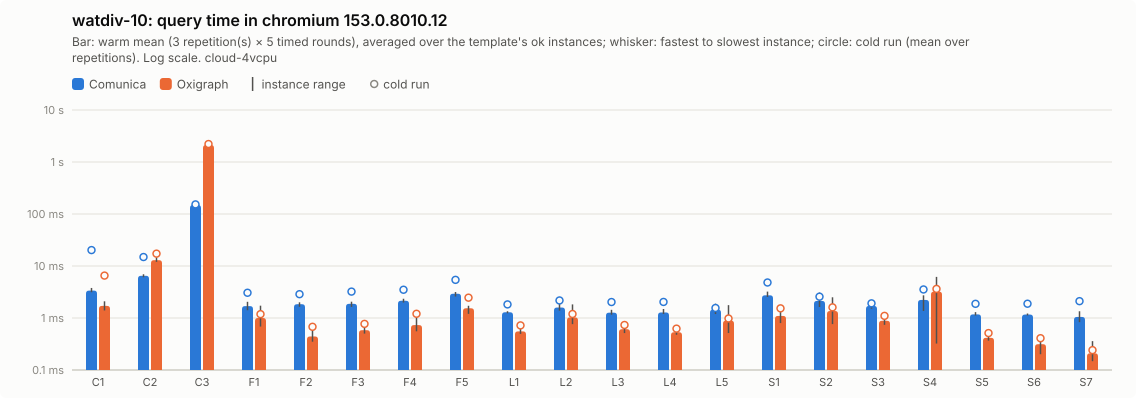

The file beside this chart, header and first rows:
query; comunica-mean; comunica-minus; comunica-plus; comunica-cold-mean; comunica-cold-minus; comunica-cold-plus; comunica-ok; oxigraph-mean; oxigraph-minus; oxigraph-plus; oxigraph-cold-mean; oxigraph-cold-minus; oxigraph-cold-plus; oxigraph-ok
C1; 3.36; 0.23; 0.42; 20.23; 13.15; 41.75; 5; 1.71; 0.31; 0.38; 6.54; 4.27; 14.63; 5
C2; 6.48; 0.41; 0.45; 14.87; 4.91; 16.08; 5; 12.94; 0.94; 1.78; 17.29; 3.3; 6.43; 5
C3; 148.8; 8.62; 7.43; 152.9; 35.78; 85.11; 5; 2119; 32.31; 37.77; 2216; 69.03; 39.14; 5
F1; 1.69; 0.28; 0.36; 3.06; 0.97; 2.92; 5; 1; 0.32; 0.72; 1.19; 0.45; 1.26; 5
F2; 1.84; 0.2; 0.16; 2.87; 0.53; 1.15; 5; 0.44; 0.09; 0.31; 0.68; 0.22; 0.56; 5
F3; 1.87; 0.24; 0.18; 3.22; 0.55; 0.59; 5; 0.58; 0.08; 0.08; 0.77; 0.16; 0.32; 5
F4; 2.15; 0.16; 0.2; 3.49; 0.3; 0.47; 5; 0.73; 0.18; 0.43; 1.21; 0.49; 1.19; 5
F5; 2.93; 0.34; 0.23; 5.41; 2.78; 7.64; 5; 1.54; 0.34; 0.18; 2.46; 0.75; 1.25; 5
L1; 1.29; 0.05; 0.06; 1.82; 0.08; 0.12; 5; 0.55; 0.06; 0.08; 0.72; 0.2; 0.15; 5
L2; 1.59; 0.21; 0.6; 2.17; 0.41; 0.54; 5; 1.03; 0.26; 0.8; 1.19; 0.29; 0.89; 5
L3; 1.27; 0.11; 0.17; 2.03; 0.35; 0.9; 5; 0.61; 0.1; 0.1; 0.73; 0.15; 0.19; 5
L4; 1.28; 0.08; 0.21; 2.04; 0.42; 0.7; 5; 0.53; 0.06; 0.09; 0.62; 0.16; 0.42; 5
L5; 1.45; 0.26; 0.44; 1.56; 0.09; 0.2; 5; 0.89; 0.38; 0.88; 0.98; 0.41; 0.96; 5
S1; 2.73; 0.2; 0.49; 4.82; 2.11; 7; 5; 1.1; 0.3; 0.23; 1.53; 0.31; 0.26; 5
S2; 2.13; 0.5; 0.96; 2.57; 0.74; 1.52; 5; 1.36; 0.6; 1.14; 1.6; 0.62; 1.27; 5
S3; 1.71; 0.2; 0.42; 1.91; 0.32; 0.45; 5; 0.88; 0.15; 0.35; 1.1; 0.19; 0.63; 5
S4; 2.22; 0.86; 0.51; 3.54; 1.32; 2.43; 5; 3.22; 2.89; 2.96; 3.63; 3.2; 3.36; 5
S5; 1.17; 0.06; 0.12; 1.87; 0.07; 0.23; 5; 0.42; 0.05; 0.05; 0.51; 0.04; 0.05; 5
S6; 1.16; 0.05; 0.06; 1.88; 0.3; 0.3; 5; 0.31; 0.11; 0.13; 0.41; 0.15; 0.18; 5
S7; 1.05; 0.22; 0.3; 2.11; 1.02; 1.2; 5; 0.21; 0.06; 0.15; 0.24; 0.07; 0.11; 5
